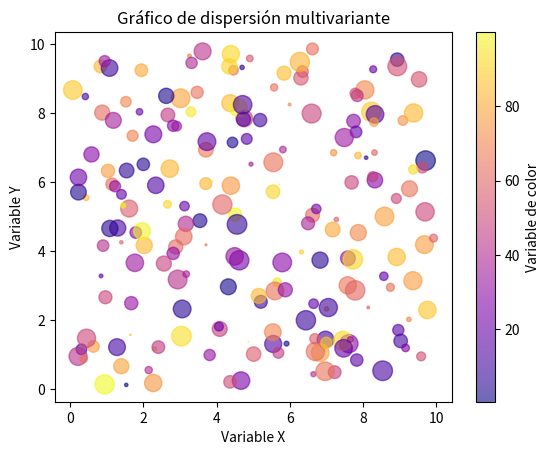

Reproduce this figure in Python.
# Ejercicio 03: Gráficos Multivariantes
"""
Gráficos multivariantes
Objetivo
En este reto, se desarrollan gráficos de dispersión multivariantes utilizando Matplotlib para visualizar la relación entre cuatro variables. El objetivo es crear gráficos que incorporen colores y tamaños para representar información adicional, lo que resulta fundamental en el análisis de datos complejos, donde identificar patrones y correlaciones es clave.

Contexto
Este ejercicio será evaluado haciendo uso de Inteligencia Artificial.

Instrucciones
Crea un gráfico de dispersión multivariante utilizando Matplotlib para visualizar la relación entre cuatro variables. Genera un conjunto de datos aleatorios para las variables X, Y, color y tamaño. El gráfico debe seguir las siguientes especificaciones:

1.- Generación de datos:

Usa numpy para generar 200 puntos de datos para las variables X e Y con valores aleatorios entre 0 y 10.
La tercera variable debe mapearse a colores utilizando valores aleatorios entre 0 y 100.
La cuarta variable debe ser utilizada para el tamaño de los puntos, con valores aleatorios multiplicados por 200 para que los tamaños sean visibles.
2.- Configuración del gráfico de dispersión:

Usa plt.scatter() para crear el gráfico de dispersión.
Configura el color de los puntos mapeado a la tercera variable utilizando la paleta de colores plasma.
Ajusta el tamaño de los puntos mapeado a la cuarta variable y establece una transparencia (alpha) de 0.6 para mejorar la visibilidad.
3.- Etiquetas y título:

Añade un título descriptivo al gráfico, y etiquetas para los ejes X e Y.
4.- Barra de colores:

Añade una barra de colores que represente la escala de la tercera variable.
5.- Visualización:

Muestra el gráfico.
"""
import numpy as np
import matplotlib.pyplot as plt

# 1. Generación de datos
rng = np.random.default_rng(seed=42)

x = rng.uniform(0, 10, 200)
y = rng.uniform(0, 10, 200)

# Tercera variable: controla el color
colores = rng.uniform(0, 100, 200)

# Cuarta variable: controla el tamaño de los puntos
tamanos = rng.random(200) * 200

# 2. Crear el gráfico de dispersión multivariante
grafico = plt.scatter(
    x,
    y,
    c=colores,
    s=tamanos,
    cmap='plasma',
    alpha=0.6
)

# 3. Añadir título y etiquetas
plt.title('Gráfico de dispersión multivariante')
plt.xlabel('Variable X')
plt.ylabel('Variable Y')

# 4. Añadir barra de colores
barra_color = plt.colorbar(grafico)
barra_color.set_label('Variable de color')

# 5. Mostrar el gráfico
plt.show()
